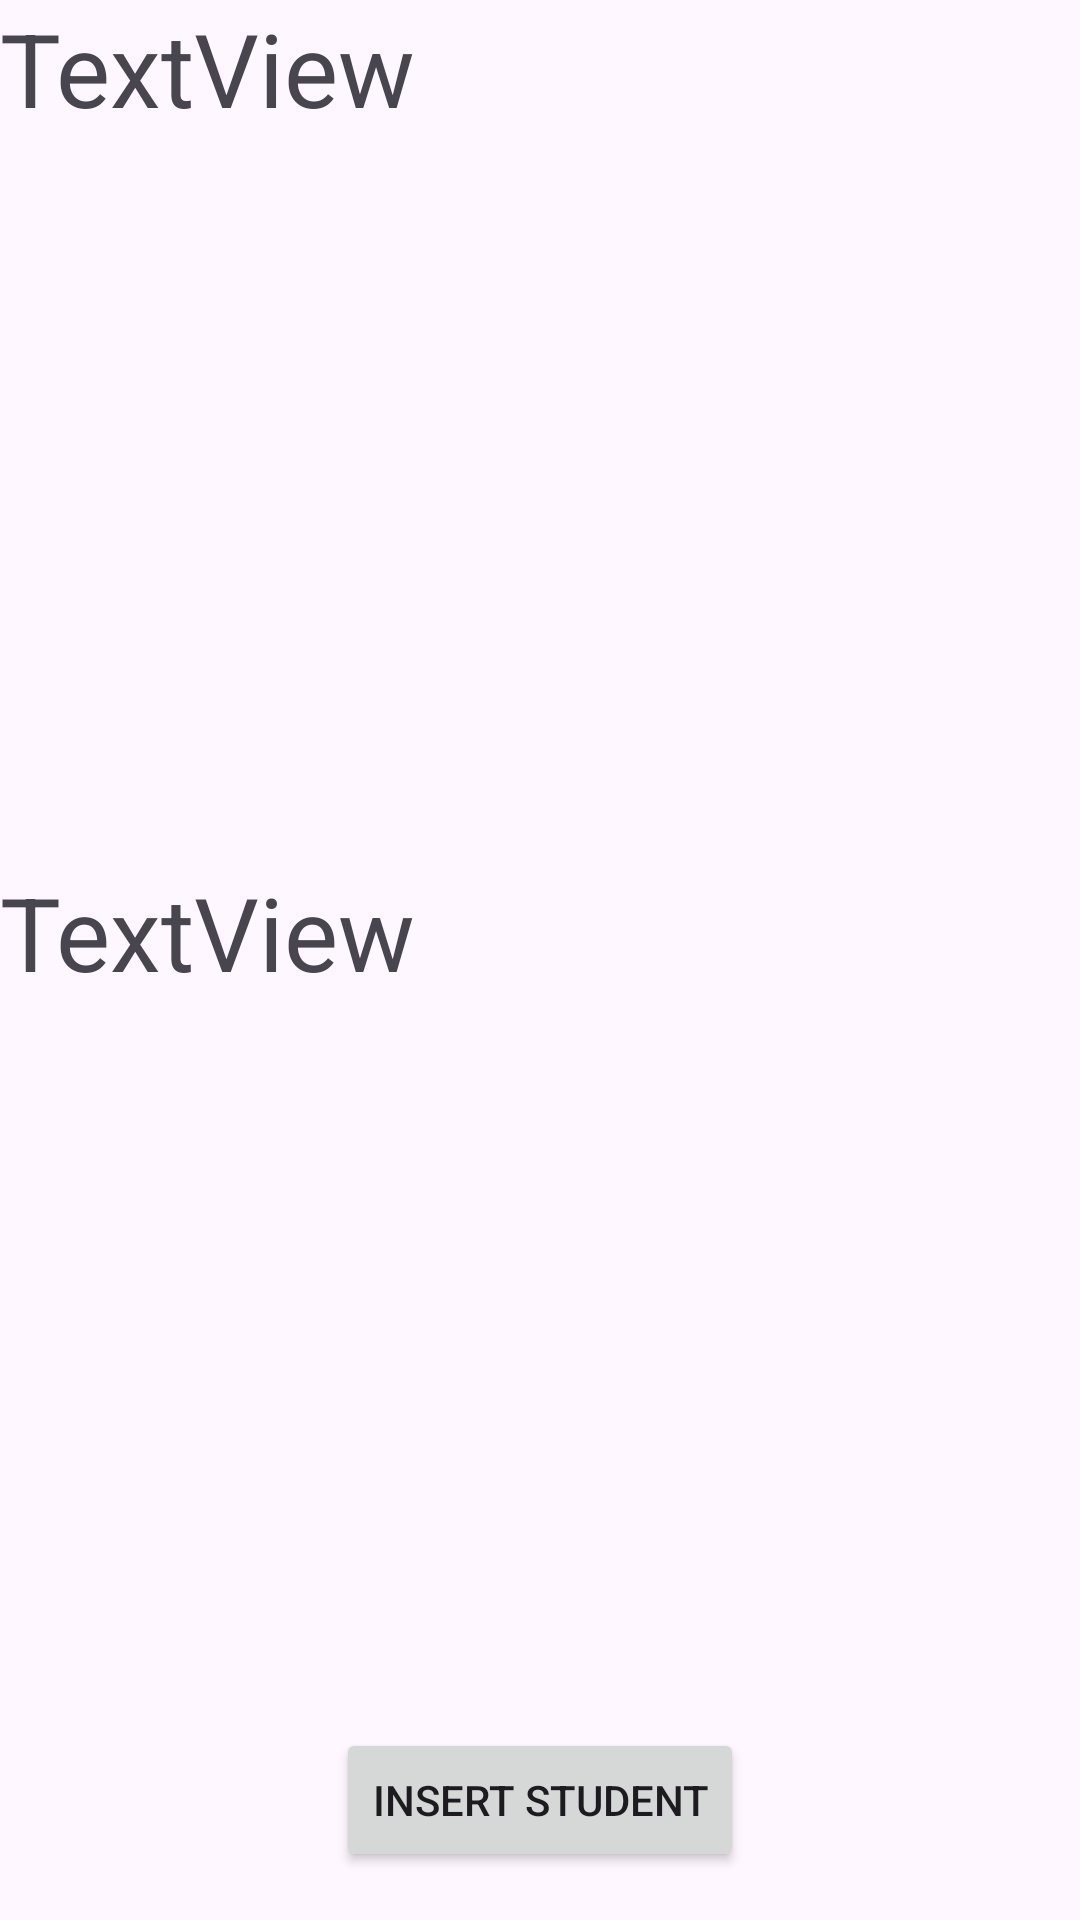

Android layout source for this screen:
<!-- AndroidManifest.xml: application theme Theme.Demo -->
<!-- res/layout/activity_contacts.xml -->
<?xml version="1.0" encoding="utf-8"?>
<androidx.constraintlayout.widget.ConstraintLayout xmlns:android="http://schemas.android.com/apk/res/android"
    xmlns:app="http://schemas.android.com/apk/res-auto"
    android:layout_width="match_parent"
    android:layout_height="match_parent">

    <TextView
        android:id="@+id/textView"
        android:layout_width="0dp"
        android:layout_height="0dp"
        android:scrollbars="vertical"
        android:text="TextView"
        android:textSize="34sp"
        app:layout_constraintBottom_toTopOf="@+id/textView2"
        app:layout_constraintEnd_toEndOf="parent"
        app:layout_constraintHorizontal_bias="0.5"
        app:layout_constraintStart_toStartOf="parent"
        app:layout_constraintTop_toTopOf="parent" />

    <Button
        android:id="@+id/button_insert_student"
        android:layout_width="wrap_content"
        android:layout_height="wrap_content"
        android:layout_marginBottom="16dp"
        android:text="Insert student"
        app:layout_constraintBottom_toBottomOf="parent"
        app:layout_constraintEnd_toEndOf="parent"
        app:layout_constraintHorizontal_bias="0.5"
        app:layout_constraintStart_toStartOf="parent" />

    <TextView
        android:id="@+id/textView2"
        android:layout_width="0dp"
        android:layout_height="0dp"
        android:layout_marginTop="16dp"
        android:layout_marginBottom="16dp"
        android:scrollbars="vertical"
        android:text="TextView"
        android:textSize="34sp"
        app:layout_constraintBottom_toTopOf="@+id/button_insert_student"
        app:layout_constraintEnd_toEndOf="parent"
        app:layout_constraintHorizontal_bias="0.5"
        app:layout_constraintStart_toStartOf="parent"
        app:layout_constraintTop_toBottomOf="@+id/textView" />
</androidx.constraintlayout.widget.ConstraintLayout>
<!-- resources referenced by this layout -->
<resources>
  <style name="Theme.Demo" parent="Base.Theme.Demo" />
  <style name="Base.Theme.Demo" parent="Theme.Material3.Light.NoActionBar">
          
          
      </style>
</resources>
